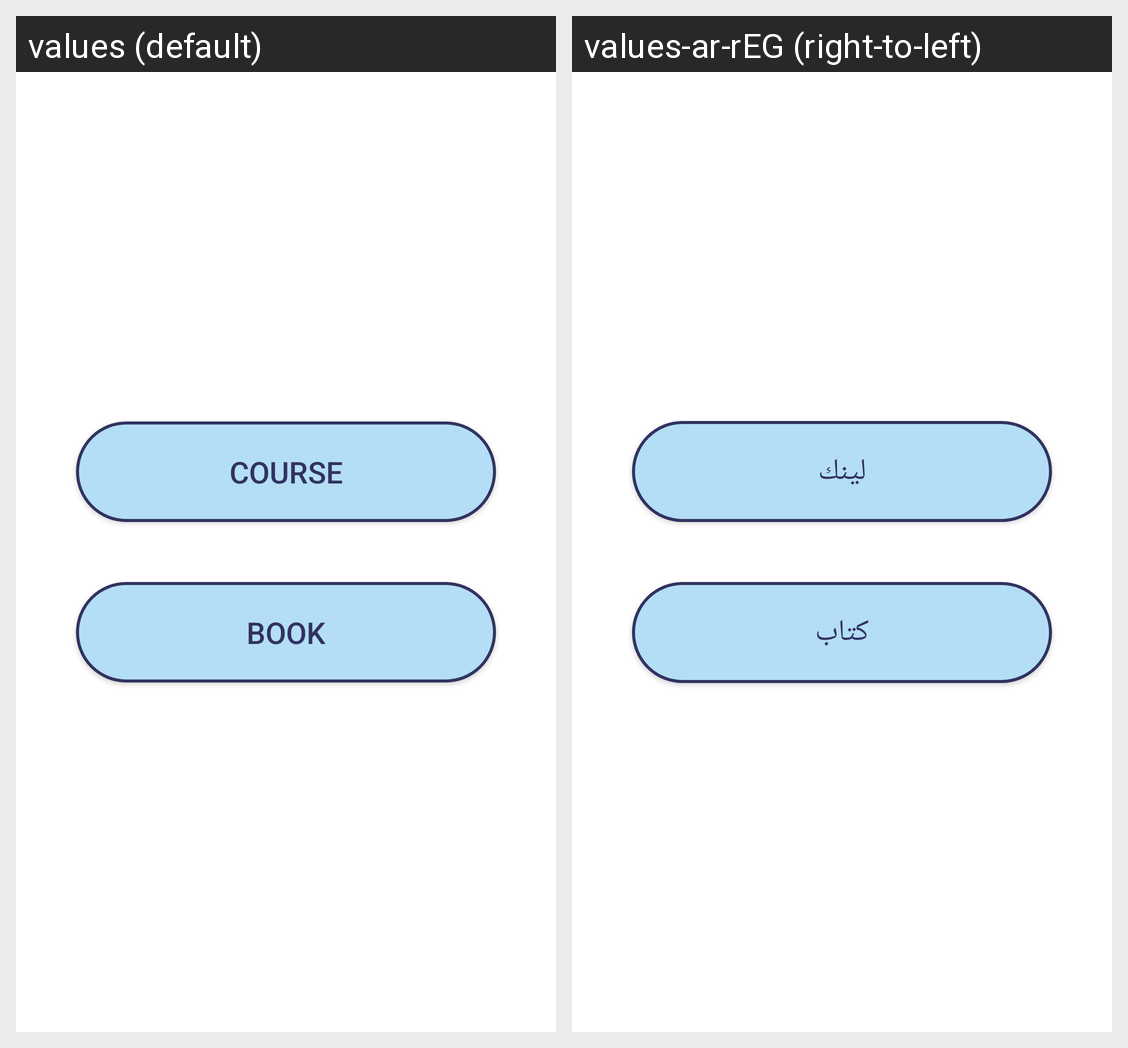

This grid shows one Android layout under two languages. Give, for every string resource on the screen, its name, the default text and each shown locale's text.
Android screen res/layout/activity_show_links.xml rendered under 2 locales, left to right: values (default), values-ar-rEG (right-to-left). Device: Nexus 5 (rendered at 1080×1920; each locale shown at half size, 540×960, under a caption strip naming it); theme Theme.GUm.
Strings drawn on this screen, with the default value and each locale's value (text and hints the layout hard-codes, and strings that could not be matched under every locale, appear in the picture but are not listed):

cours
  values: Course
  values-ar-rEG: لينك

Book
  values: Book
  values-ar-rEG: كتاب
